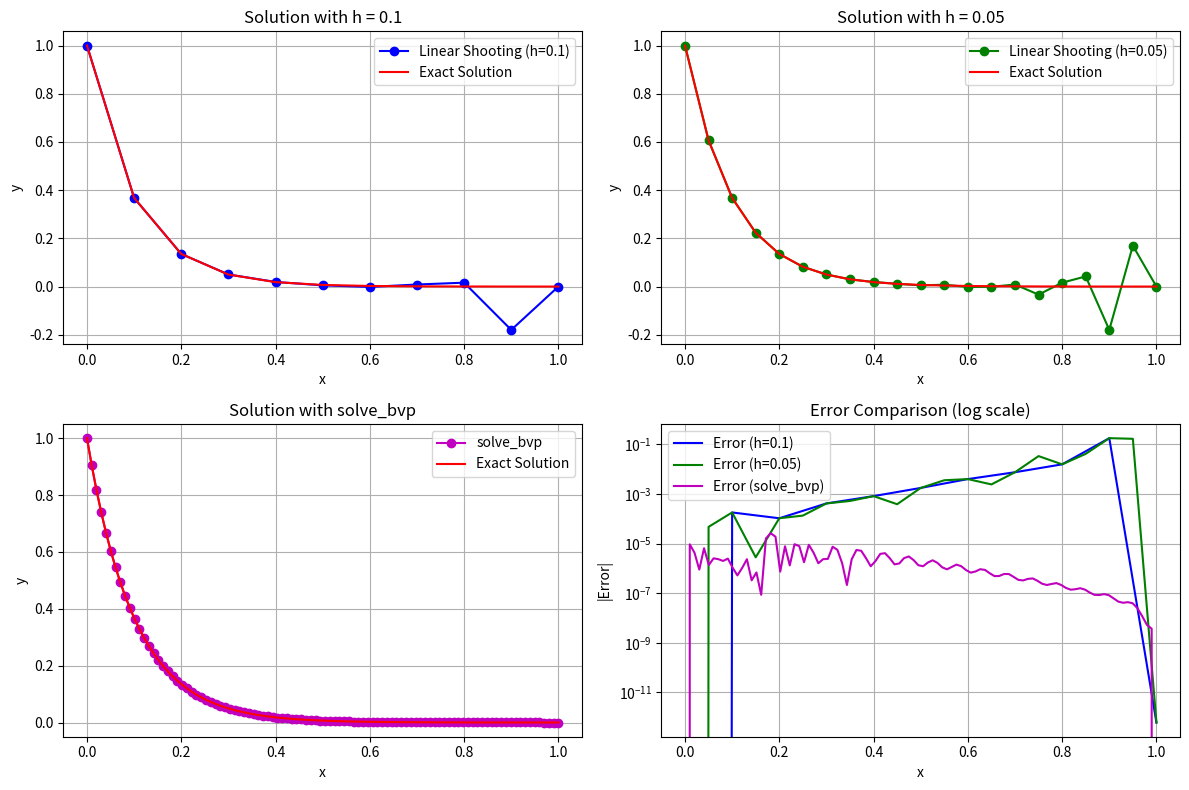

Generate this figure with matplotlib:
import numpy as np
import matplotlib.pyplot as plt
from scipy.integrate import solve_ivp, solve_bvp

# Define the exact solution for comparison
def exact_solution(x):
    return np.exp(-10*x)

# Define the differential equation y'' = 100y
def f(x, y):
    # y[0] is y, y[1] is y'
    return np.array([y[1], 100*y[0]])

# Linear Shooting Algorithm implementation
def linear_shooting(h):
    # Define the interval
    a, b = 0, 1
    # Define boundary conditions
    alpha, beta = 1, np.exp(-10)
    # Calculate number of steps
    n = int((b - a) / h)
    # Create the mesh
    x = np.linspace(a, b, n+1)

    # Solve the first initial value problem: y'' = 100y, y(0) = 1, y'(0) = 0
    def ivp1(t, y):
        return [y[1], 100*y[0]]

    sol1 = solve_ivp(ivp1, [a, b], [1, 0], method='RK45', t_eval=x)
    y1 = sol1.y[0]

    # Solve the second initial value problem: y'' = 100y, y(0) = 0, y'(0) = 1
    def ivp2(t, y):
        return [y[1], 100*y[0]]

    sol2 = solve_ivp(ivp2, [a, b], [0, 1], method='RK45', t_eval=x)
    y2 = sol2.y[0]

    # Calculate the linear combination that satisfies the boundary conditions
    # We need to find c such that: y1(b) + c*y2(b) = beta
    c = (beta - y1[-1]) / y2[-1]

    # Calculate the final approximation
    y_approx = y1 + c * y2

    # Calculate the error compared to the exact solution
    y_exact = exact_solution(x)
    error = np.max(np.abs(y_approx - y_exact))

    return x, y_approx, y_exact, error

# Solve using the Linear Shooting Algorithm with h = 0.1
x_h1, y_approx_h1, y_exact_h1, error_h1 = linear_shooting(0.1)
print(f"Maximum error with h = 0.1: {error_h1:.8e}")

# Solve using the Linear Shooting Algorithm with h = 0.05
x_h2, y_approx_h2, y_exact_h2, error_h2 = linear_shooting(0.05)
print(f"Maximum error with h = 0.05: {error_h2:.8e}")

# Solve using solve_bvp
def bvp_func(x, y):
    # y[0] is the function, y[1] is its derivative
    return np.vstack((y[1], 100*y[0]))

def bc(ya, yb):
    return np.array([ya[0] - 1, yb[0] - np.exp(-10)])

# Create initial mesh and guess
x_bvp = np.linspace(0, 1, 20)
y_guess = np.zeros((2, x_bvp.size))
y_guess[0] = np.exp(-10*x_bvp)  # Initial guess based on the known solution
y_guess[1] = -10*np.exp(-10*x_bvp)  # Derivative of the initial guess

# Solve the BVP
sol_bvp = solve_bvp(bvp_func, bc, x_bvp, y_guess)

# Calculate error for solve_bvp
x_fine = np.linspace(0, 1, 100)
y_bvp = sol_bvp.sol(x_fine)[0]
y_exact_fine = exact_solution(x_fine)
error_bvp = np.max(np.abs(y_bvp - y_exact_fine))
print(f"Maximum error with solve_bvp: {error_bvp:.8e}")

# Plotting
plt.figure(figsize=(12, 8))

plt.subplot(2, 2, 1)
plt.plot(x_h1, y_approx_h1, 'bo-', label='Linear Shooting (h=0.1)')
plt.plot(x_h1, y_exact_h1, 'r-', label='Exact Solution')
plt.title('Solution with h = 0.1')
plt.xlabel('x')
plt.ylabel('y')
plt.legend()
plt.grid(True)

plt.subplot(2, 2, 2)
plt.plot(x_h2, y_approx_h2, 'go-', label='Linear Shooting (h=0.05)')
plt.plot(x_h2, y_exact_h2, 'r-', label='Exact Solution')
plt.title('Solution with h = 0.05')
plt.xlabel('x')
plt.ylabel('y')
plt.legend()
plt.grid(True)

plt.subplot(2, 2, 3)
plt.plot(x_fine, y_bvp, 'mo-', label='solve_bvp')
plt.plot(x_fine, y_exact_fine, 'r-', label='Exact Solution')
plt.title('Solution with solve_bvp')
plt.xlabel('x')
plt.ylabel('y')
plt.legend()
plt.grid(True)

plt.subplot(2, 2, 4)
plt.semilogy(x_h1, np.abs(y_approx_h1 - y_exact_h1), 'b-', label='Error (h=0.1)')
plt.semilogy(x_h2, np.abs(y_approx_h2 - y_exact_h2), 'g-', label='Error (h=0.05)')
plt.semilogy(x_fine, np.abs(y_bvp - y_exact_fine), 'm-', label='Error (solve_bvp)')
plt.title('Error Comparison (log scale)')
plt.xlabel('x')
plt.ylabel('|Error|')
plt.legend()
plt.grid(True)

plt.tight_layout()
plt.show()

# Print summary
print("\nSummary of Results:")
print("-" * 50)
print(f"Method              | Maximum Error")
print("-" * 50)
print(f"Linear Shooting (h=0.1)  | {error_h1:.8e}")
print(f"Linear Shooting (h=0.05) | {error_h2:.8e}")
print(f"solve_bvp               | {error_bvp:.8e}")
print("-" * 50)